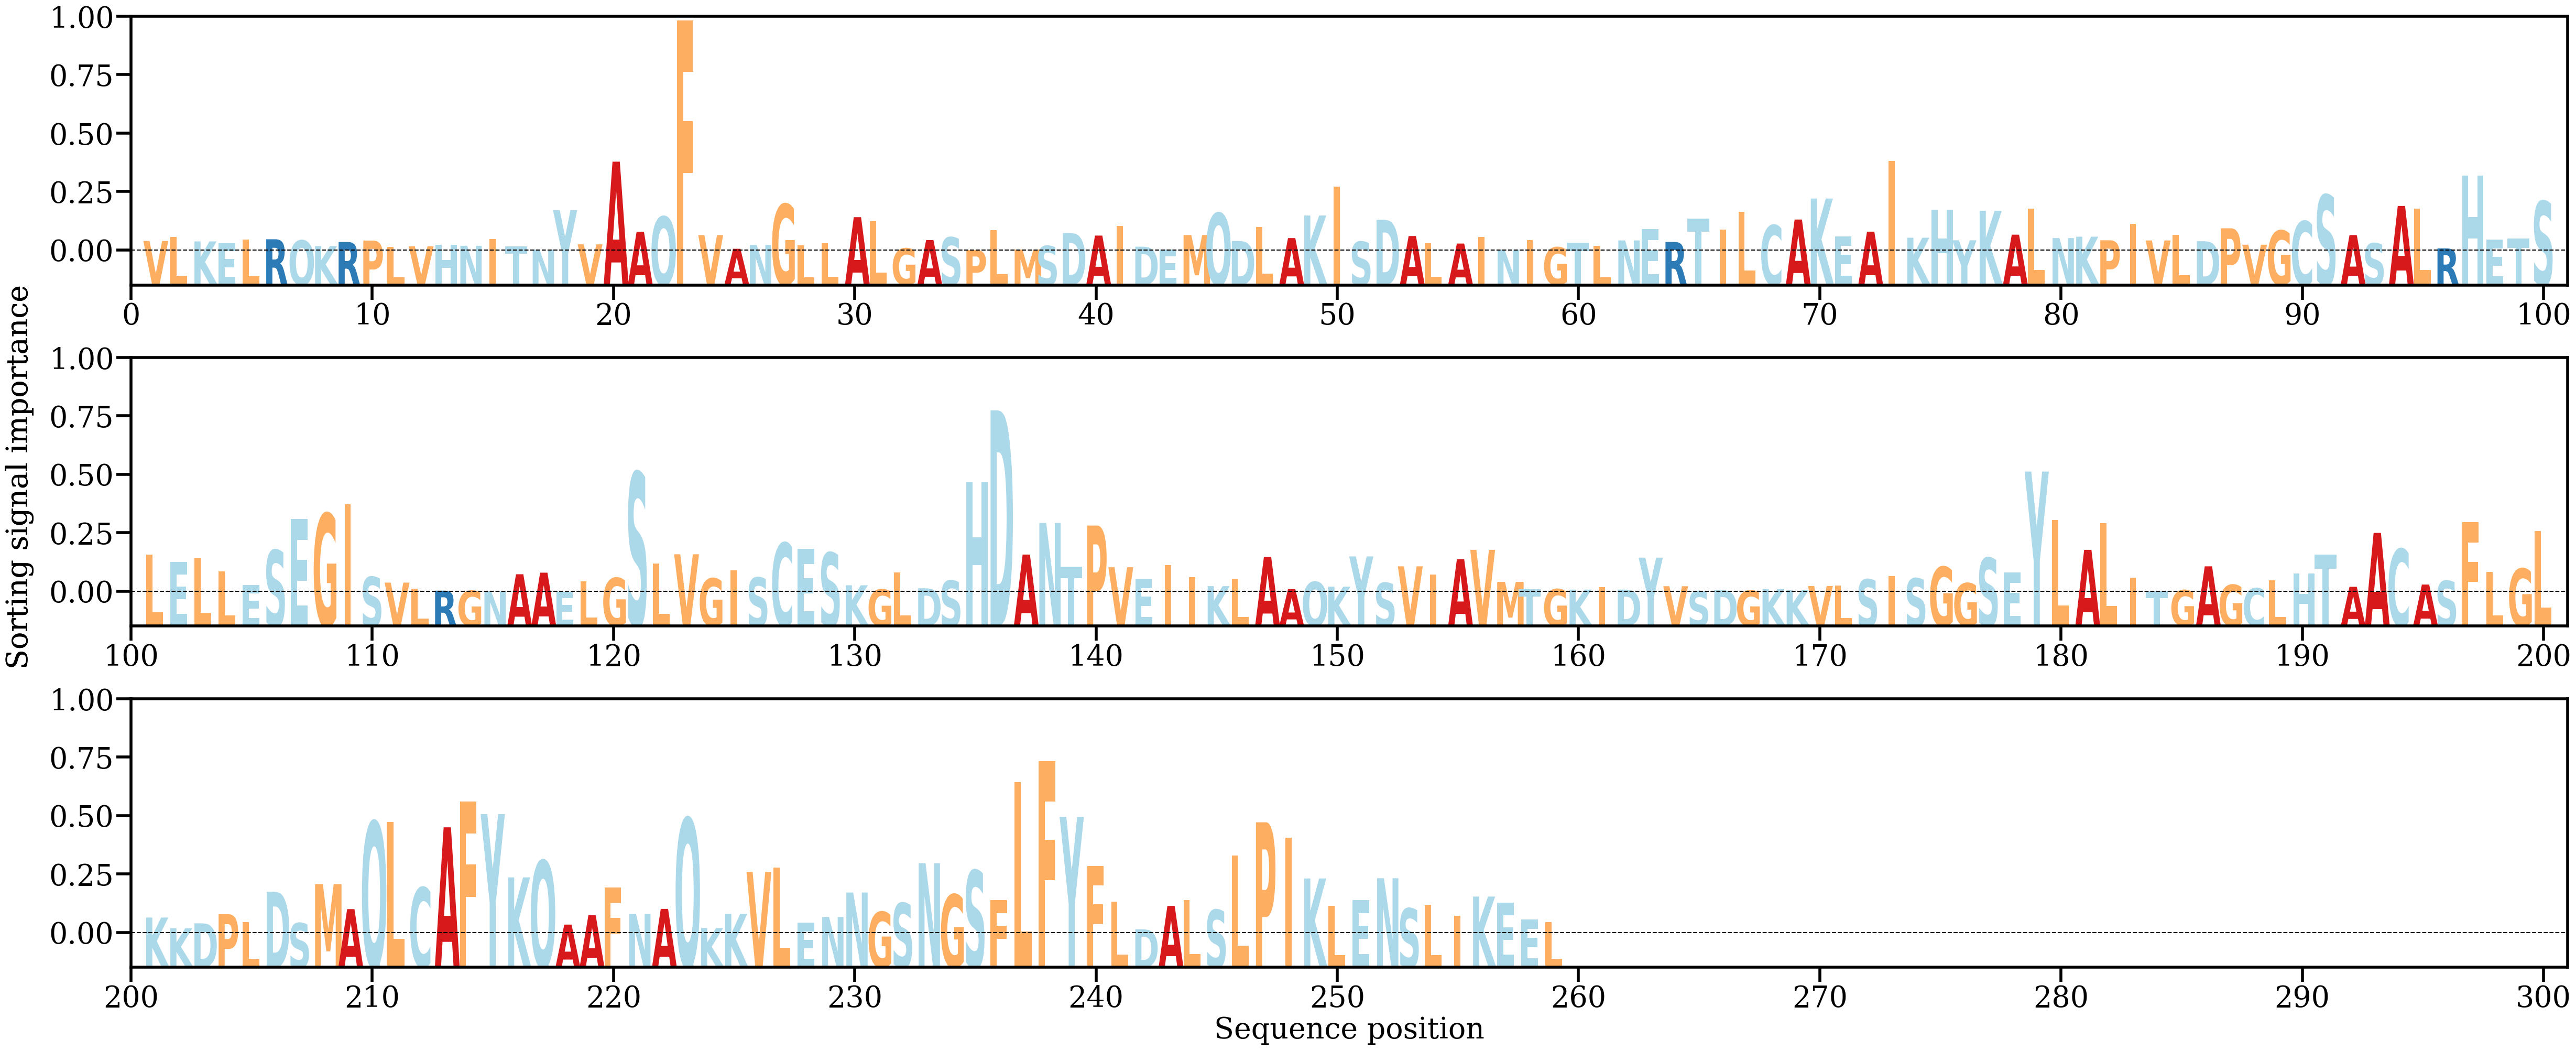

The table this chart was drawn from, first rows:
AA, Alpha
V, [0.00125463]
L, [0.00180386]
K, [0.00119824]
E, [0.00099181]
L, [0.00145233]
R, [0.00147906]
Q, [0.00133022]
K, [0.00058678]
R, [0.00112267]
P, [0.00131073]
L, [0.00047272]
V, [0.0005582]
H, [0.00078038]
N, [0.00062622]
I, [0.00147681]
T, [0.00056669]
N, [0.00012771]
Y, [0.00529975]
V, [0.00081673]
A, [0.01162039]
A, [0.00246956]
Q, [0.00443141]
F, [0.03007416]
V, [0.00202757]
A, [0.00023484]
N, [0.00073296]
G, [0.00606957]
L, [0.00069657]
L, [0.00092902]
A, [0.00436857]
L, [0.00382343]
G, [0.0002841]
A, [0.00137551]
S, [0.00173392]
P, [8.530194e-05]
L, [0.00266991]
M, [0.00013447]
S, [0.00060358]
D, [0.00229885]
A, [0.00196124]
I, [0.00319218]
D, [0.00051388]
E, [0.00013617]
M, [0.00204336]
Q, [0.00490196]
D, [0.0012533]
L, [0.00307623]
A, [0.00163365]
K, [0.00458434]
I, [0.00838946]
S, [0.00116162]
D, [0.00402452]
A, [0.00190543]
L, [0.00094922]
A, [0.00091964]
I, [0.00176291]
N, [0.00013555]
I, [0.00134072]
G, [0.000433]
T, [0.00103751]
... 199 more rows
